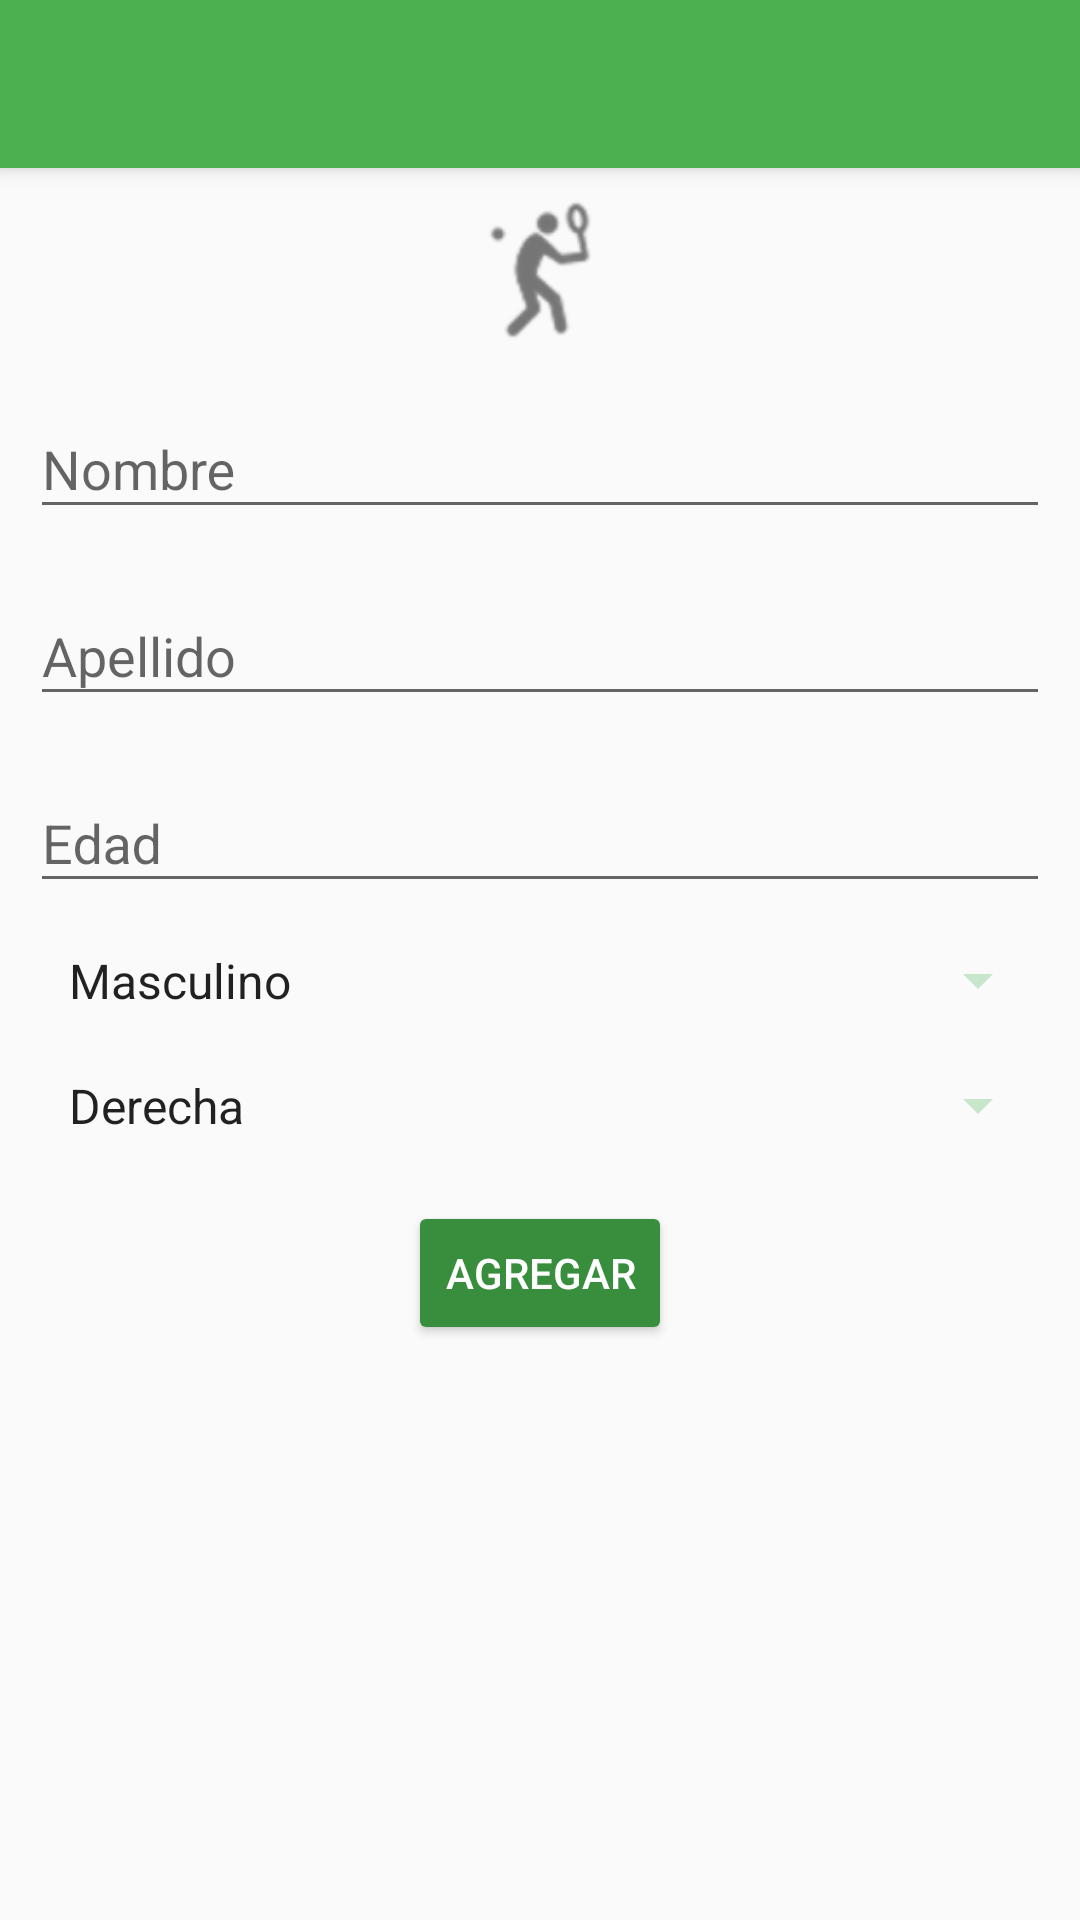

The Android layout XML behind this screen, and the referenced resources:
<!-- AndroidManifest.xml: application theme AppTheme -->
<!-- res/layout/activity_crear_jugador.xml -->
<?xml version="1.0" encoding="utf-8"?>
<android.support.design.widget.CoordinatorLayout
    xmlns:android="http://schemas.android.com/apk/res/android"
    xmlns:app="http://schemas.android.com/apk/res-auto"
    xmlns:tools="http://schemas.android.com/tools"
    android:layout_width="match_parent"
    android:layout_height="match_parent"
    android:fitsSystemWindows="true"
    tools:context="com.example.tennistats.view.CrearJugadorActivity">

    <include layout="@layout/actionbar_toolbar"/>

    <ScrollView
        android:layout_width="match_parent"
        android:layout_height="match_parent"
        android:fillViewport="true"
        app:layout_behavior="@string/appbar_scrolling_view_behavior">

        <LinearLayout
            android:layout_width="match_parent"
            android:layout_height="match_parent"
            android:orientation="vertical"
            android:padding="@dimen/padding_list">

            <ImageView
                android:layout_width="@dimen/tamano_playericon"
                android:layout_height="@dimen/tamano_playericon"
                android:background="@drawable/icons8_tennis_player"
                android:layout_gravity="center"/>

            <android.support.design.widget.TextInputLayout
                android:id="@+id/float_label_nombre_jugador"
                android:layout_width="match_parent"
                android:layout_height="wrap_content"
                android:layout_marginTop="@dimen/edittext_margin">

                <EditText
                    android:id="@+id/nombreRegistrarJugador"
                    android:layout_width="match_parent"
                    android:layout_height="wrap_content"
                    android:hint="@string/hint_nombre"
                    android:inputType="text"
                    android:maxLines="1" />

            </android.support.design.widget.TextInputLayout>

            <android.support.design.widget.TextInputLayout
                android:id="@+id/float_label_apellido_jugador"
                android:layout_width="match_parent"
                android:layout_height="wrap_content"
                android:layout_marginTop="@dimen/edittext_margin">

                <EditText
                    android:id="@+id/apellidoRegistrarJugador"
                    android:layout_width="match_parent"
                    android:layout_height="wrap_content"
                    android:hint="@string/hint_apellido"
                    android:inputType="text"
                    android:maxLines="1" />

            </android.support.design.widget.TextInputLayout>

            <android.support.design.widget.TextInputLayout
                android:id="@+id/float_label_edad_jugador"
                android:layout_width="match_parent"
                android:layout_height="wrap_content"
                android:layout_marginTop="@dimen/edittext_margin">

                <EditText
                    android:id="@+id/edadRegistrarJugador"
                    android:layout_width="match_parent"
                    android:layout_height="wrap_content"
                    android:hint="@string/hint_edad"
                    android:inputType="number"
                    android:maxLines="1" />

            </android.support.design.widget.TextInputLayout>

            <Spinner
                android:id="@+id/spinnerGeneroJugador"
                android:layout_width="match_parent"
                android:layout_height="wrap_content"
                android:backgroundTint="@color/primary_light"
                android:entries="@array/dropdown_genero"
                android:padding="@dimen/spinner_padding"
                android:layout_marginTop="@dimen/edittext_margin"/>

            <Spinner
                android:id="@+id/spinnerManoJugador"
                android:layout_width="match_parent"
                android:layout_height="wrap_content"
                android:backgroundTint="@color/primary_light"
                android:entries="@array/dropdown_mano"
                android:padding="@dimen/spinner_padding"
                android:layout_marginTop="@dimen/edittext_margin"/>

            <Button
                android:layout_width="wrap_content"
                android:layout_height="wrap_content"
                android:layout_marginTop="@dimen/activity_vertical_margin"
                android:text="@string/text_button_agregar"
                android:theme="@style/RaisedButtonDark"
                android:layout_gravity="center_horizontal"
                android:onClick="registrarJugador"/>

        </LinearLayout>

    </ScrollView>



</android.support.design.widget.CoordinatorLayout>
<!-- res/layout/actionbar_toolbar.xml (included above) -->
<?xml version="1.0" encoding="utf-8"?>
<android.support.design.widget.AppBarLayout
    android:layout_height="wrap_content"
    android:layout_width="match_parent"
    xmlns:app="http://schemas.android.com/apk/res-auto"
    android:theme="@style/AppTheme.AppBarOverlay"
    xmlns:android="http://schemas.android.com/apk/res/android"
    xmlns:tools="http://schemas.android.com/tools">

    <android.support.v7.widget.Toolbar
        android:id="@+id/toolbar"
        android:layout_width="match_parent"
        android:layout_height="?attr/actionBarSize"
        android:background="?attr/colorPrimary"
        app:popupTheme="@style/AppTheme.PopupOverlay">
    </android.support.v7.widget.Toolbar>

</android.support.design.widget.AppBarLayout>
<!-- resources referenced by this layout -->
<resources>
  <string-array name="dropdown_genero">
          <item>Masculino</item>
          <item>Femenino</item>
      </string-array>
  <string-array name="dropdown_mano">
          <item>Derecha</item>
          <item>Izquierda</item>
      </string-array>
  <color name="primary_light">#C8E6C9</color>
  <dimen name="activity_vertical_margin">16dp</dimen>
  <dimen name="edittext_margin">10dp</dimen>
  <dimen name="padding_list">10dp</dimen>
  <dimen name="spinner_padding">5dp</dimen>
  <dimen name="tamano_playericon">48dp</dimen>
  <!-- drawable icons8_tennis_player: png bitmap (drawable-hdpi, 1431 bytes) -->
  <string name="hint_apellido">Apellido</string>
  <string name="hint_edad">Edad</string>
  <string name="hint_nombre">Nombre</string>
  <string name="text_button_agregar">Agregar</string>
  <style name="AppTheme.AppBarOverlay" parent="ThemeOverlay.AppCompat.Dark.ActionBar" />
  <style name="AppTheme.PopupOverlay" parent="ThemeOverlay.AppCompat.Light" />
  <style name="RaisedButtonDark" parent="Theme.AppCompat.Light">
          <item name="colorButtonNormal">@color/colorPrimaryDark</item>
          <item name="colorControlHighlight">@color/colorPrimary</item>
          <item name="android:textColor">@android:color/white</item>
      </style>
  <style name="AppTheme" parent="Theme.AppCompat.Light.NoActionBar">
          
          <item name="colorPrimary">@color/colorPrimary</item>
          <item name="colorPrimaryDark">@color/colorPrimaryDark</item>
          <item name="colorAccent">@color/colorAccent</item>
      </style>
  <color name="colorPrimaryDark">#388E3C</color>
  <color name="colorPrimary">#4CAF50</color>
  <color name="colorAccent">#FF4081</color>
</resources>
